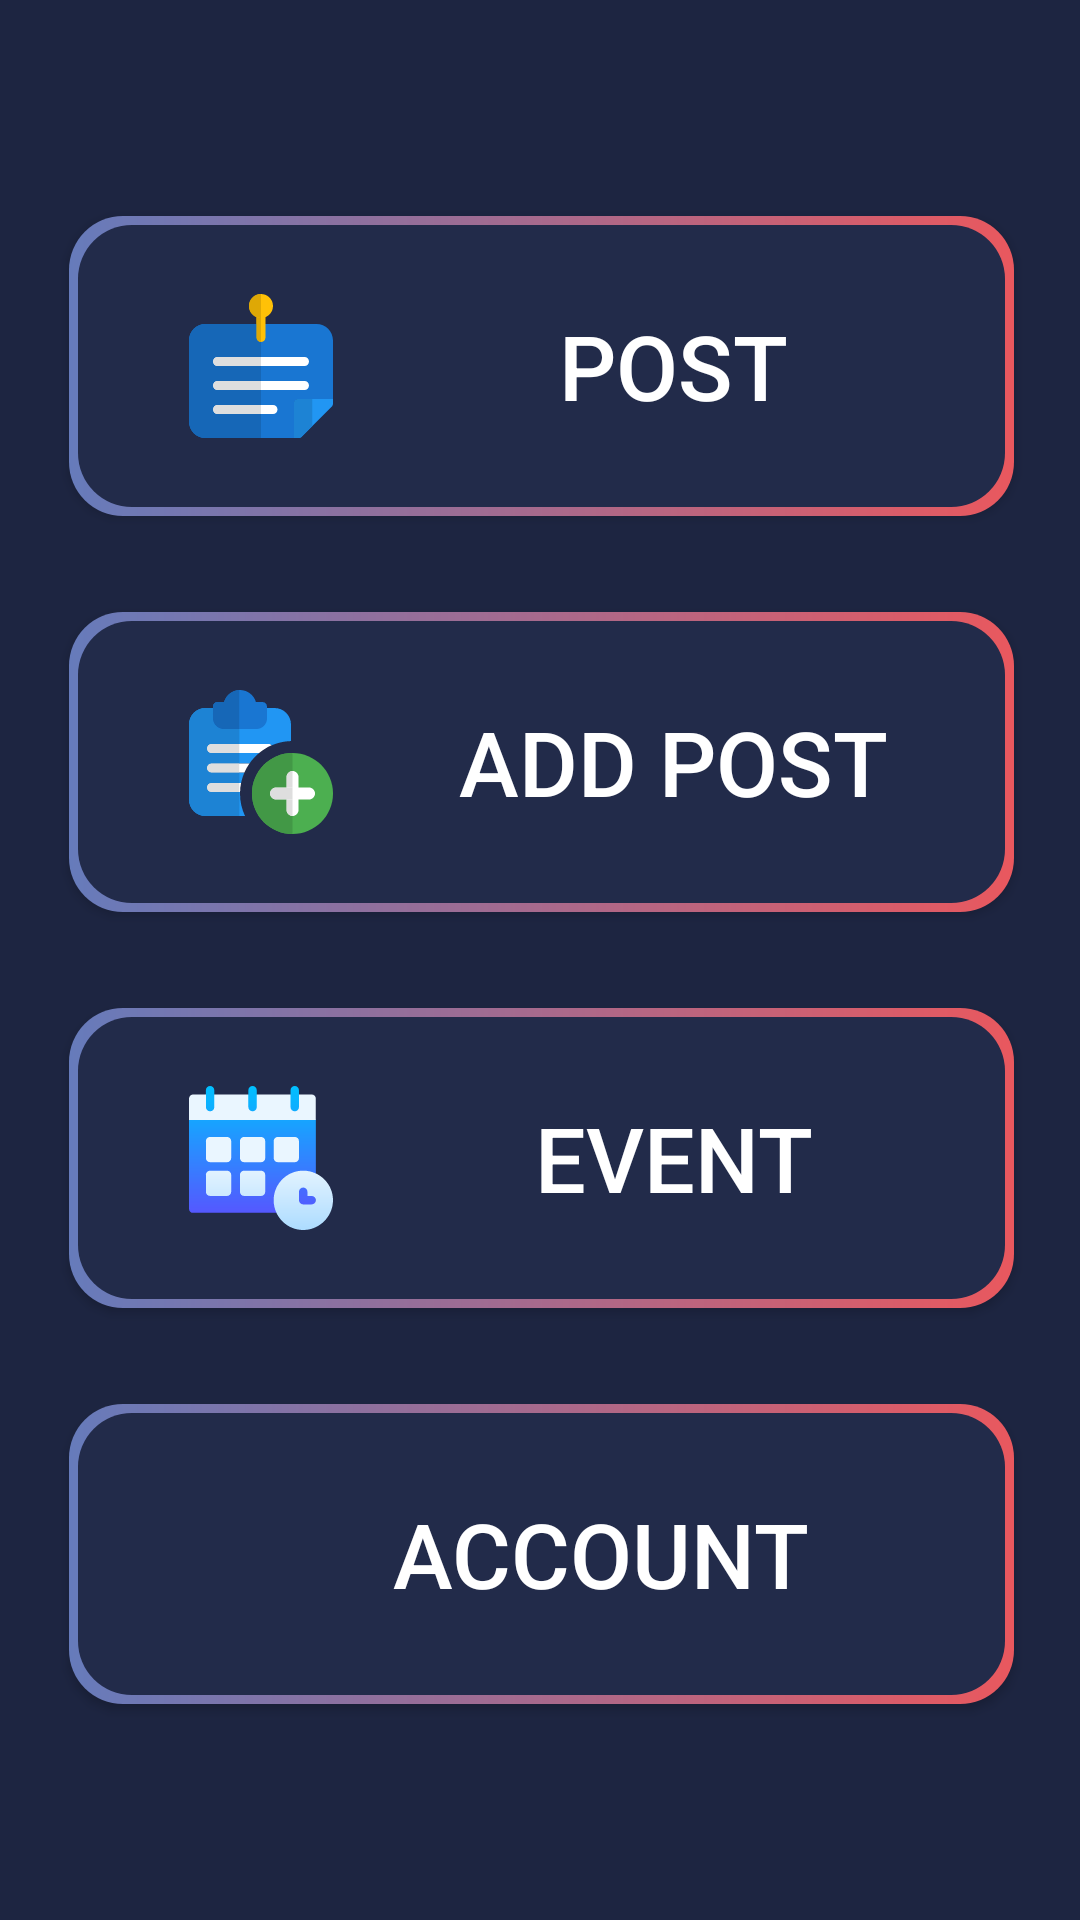

This screen was rendered from an Android layout file. Write that file and the resources it references.
<!-- AndroidManifest.xml: application theme AppTheme -->
<!-- res/layout/activity_login.xml -->
<?xml version="1.0" encoding="utf-8"?>
<androidx.constraintlayout.widget.ConstraintLayout xmlns:android="http://schemas.android.com/apk/res/android"
    xmlns:app="http://schemas.android.com/apk/res-auto"
    xmlns:tools="http://schemas.android.com/tools"
    android:layout_width="match_parent"
    android:layout_height="match_parent"
    android:background="#1d2541"
    tools:context=".Main_Menue_Activity">

    <LinearLayout
        android:layout_width="379dp"
        android:layout_height="wrap_content"
        android:orientation="vertical"
        app:layout_constraintBottom_toBottomOf="parent"
        app:layout_constraintEnd_toEndOf="parent"
        app:layout_constraintStart_toStartOf="parent"
        app:layout_constraintTop_toTopOf="parent">

        <Button
            android:id="@+id/postMainBtn"
            android:layout_width="match_parent"
            android:layout_height="100dp"
            android:layout_marginLeft="32dp"
            android:layout_marginTop="32dp"
            android:layout_marginRight="32dp"
            android:layout_marginBottom="32dp"
            android:background="@drawable/rounded_button"
            android:drawableLeft="@drawable/ic_ipost"
            android:paddingStart="40dp"
            android:onClick="goToPost"
            android:text="post"
            android:textColor="@color/white"
            android:textSize="30sp" />

        <Button
            android:id="@+id/addPostMainBtn"
            android:layout_width="match_parent"
            android:layout_height="100dp"
            android:layout_marginLeft="32dp"
            android:layout_marginRight="32dp"
            android:layout_marginBottom="32dp"
            android:onClick="goToAddPost"
            android:text="add post"
            android:textSize="30sp"
            android:textColor="@color/white"
            android:background="@drawable/rounded_button"
            android:drawableLeft="@drawable/ic_iadd_post"
            android:paddingStart="40dp"/>

        <Button
            android:layout_width="match_parent"
            android:layout_height="100dp"
            android:layout_marginLeft="32dp"
            android:layout_marginRight="32dp"
            android:layout_marginBottom="32dp"
            android:onClick="goToEvent"
            android:text="event"
            android:textSize="30sp"
            android:textColor="@color/white"
            android:background="@drawable/rounded_button"
            android:drawableLeft="@drawable/ic_ievents"
            android:paddingStart="40dp"/>

        <Button
            android:id="@+id/accountMainBtn"
            android:layout_width="match_parent"
            android:layout_height="100dp"
            android:layout_marginLeft="32dp"
            android:layout_marginRight="32dp"
            android:layout_marginBottom="32dp"
            android:onClick="goToAccount"
            android:text="account"
            android:textSize="30sp"
            android:textColor="@color/white"
            android:background="@drawable/rounded_button"
            android:drawableLeft="@drawable/ic_iaccount"
            android:paddingStart="40dp"
            app:layout_constraintEnd_toEndOf="parent"
            app:layout_constraintStart_toStartOf="parent" />
    </LinearLayout>
</androidx.constraintlayout.widget.ConstraintLayout>
<!-- resources referenced by this layout -->
<resources>
  <color name="white">#FFFFFFFF</color>
  <!-- drawable ic_iadd_post: vector/xml drawable (drawable, 3492 chars, omitted) -->
  <!-- drawable ic_ievents: vector/xml drawable (drawable, 2573 chars, omitted) -->
  <!-- drawable ic_ipost: vector/xml drawable (drawable, 2757 chars, omitted) -->
  <!-- drawable rounded_button (drawable-v24) -->
  <?xml version="1.0" encoding="utf-8"?>
  <layer-list xmlns:android="http://schemas.android.com/apk/res/android">
      <item>
          <shape android:shape="rectangle" >
              <gradient
                  android:angle="180"
                  android:endColor="#667bbb"
                  android:startColor="#e9585e"
                  android:type="linear" />
  
              <corners android:radius="18dp" />
          </shape>
      </item>
      <item
          android:bottom="3dp"
          android:left="3dp"
          android:right="3dp"
          android:top="3dp">
          <shape android:shape="rectangle" >
              <solid android:color="#222b4a" />
  
              <corners android:radius="18dp" />
          </shape>
      </item>
  </layer-list>
  <style name="AppTheme" parent="Theme.AppCompat.Light.DarkActionBar">
          
          <item name="colorPrimary">#3D5089</item>
          <item name="colorPrimaryDark">#000000</item>
          <item name="colorAccent">#5AFF2C</item>
      </style>
</resources>
